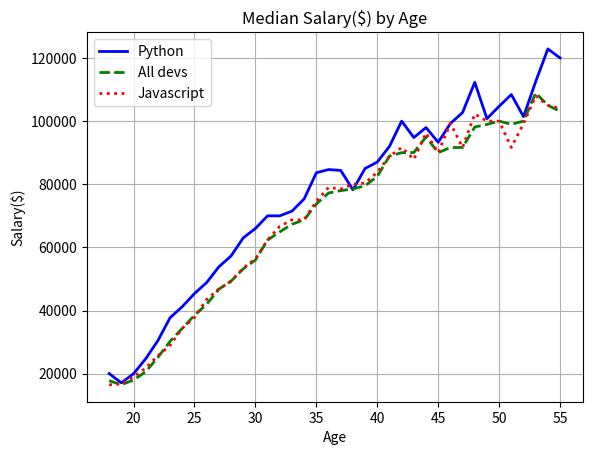

Reproduce this figure in Python.

# c         = color          => line_color
# ls        = linestyle      => line_style
# marker    => marker style
# makersize = ms             => marker_size
# mec       = makeredgecolor => marker_edge_color
# lw        = linewidth      => line_width
# plot      = plot line graph
# xlabel()  = describe x axis
# ylabel()  = describe y axis
# title()   = create title of the graph
# legend([list]) = create legend provide the description of all the line.

# ----------------------------------------------------------------------------------------------
'''q'''
# ----------------------------------------------------------------------------------------------

# from age 18 to 55

from matplotlib import pyplot

ages_x = [18, 19, 20, 21, 22, 23, 24, 25, 26, 27, 28, 29, 30, 31, 32, 33, 34, 
          35, 36, 37, 38, 39, 40, 41, 42, 43, 44, 45, 46, 47, 48, 49, 50, 51, 
          52, 53, 54, 55]

py_dev_y = [20046, 17100, 20000, 24744, 30500, 37732, 41247, 45372, 48876, 
            53850, 57287, 63016, 65998, 70003, 70000, 71496, 75370, 83640, 
            84666, 84392, 78254, 85000, 87038, 91991, 100000, 94796, 97962, 
            93302, 99240, 102736, 112285, 100771, 104708, 108423, 101407, 
            112542, 122870, 120000]

js_dev_y = [16446, 16791, 18942, 21780, 25704, 29000, 34372, 37810, 43515, 
            46823, 49293, 53437, 56373, 62375, 66674, 68745, 68746, 74583, 
            79000, 78508, 79996, 80403, 83820, 88833, 91660, 87892, 96243, 
            90000, 99313, 91660, 102264, 100000, 100000, 91660, 99240, 108000, 
            105000, 104000]

dev_y = [17784, 16500, 18012, 20628, 25206, 30252, 34368, 38496, 42000, 46752, 
         49320, 53200, 56000, 62316, 64928, 67317, 68748, 73752, 77232,
         78000, 78508, 79536, 82488, 88935, 90000, 90056, 95000, 90000, 
         91633, 91660, 98150, 98964, 100000, 98988, 100000, 108923, 105000, 
         103117]


pyplot.plot(ages_x, py_dev_y,'-b', lw=2, label='Python', )
pyplot.plot(ages_x, dev_y,'--g', lw=2, label='All devs')
pyplot.plot(ages_x, js_dev_y,':r', lw=2,label='Javascript')

pyplot.xlabel('Age')  
pyplot.ylabel('Salary($)')
pyplot.title('Median Salary($) by Age')

pyplot.legend()

pyplot.grid(True)

pyplot.show()

# ----------------------------------------------------------------------------------------------